Labelled photos from "global-detection-dataset", an image-classification folder in Kejia928/global-detection-dataset. The possible labels are: has fish, no fish.

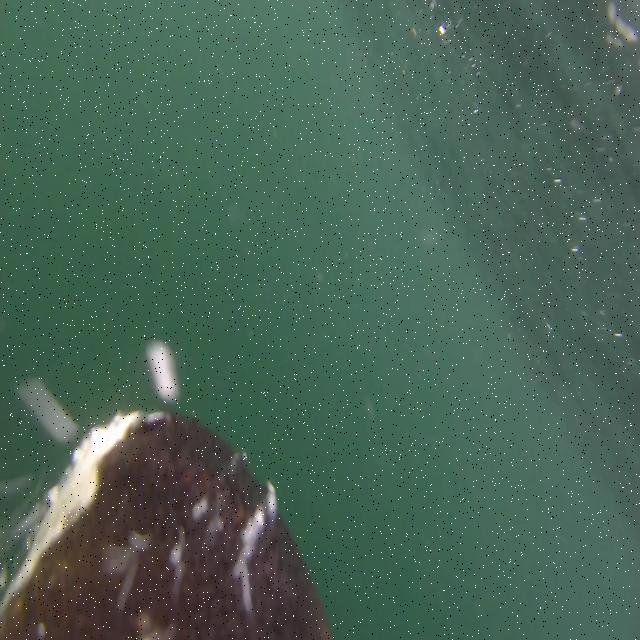
Label: no fish

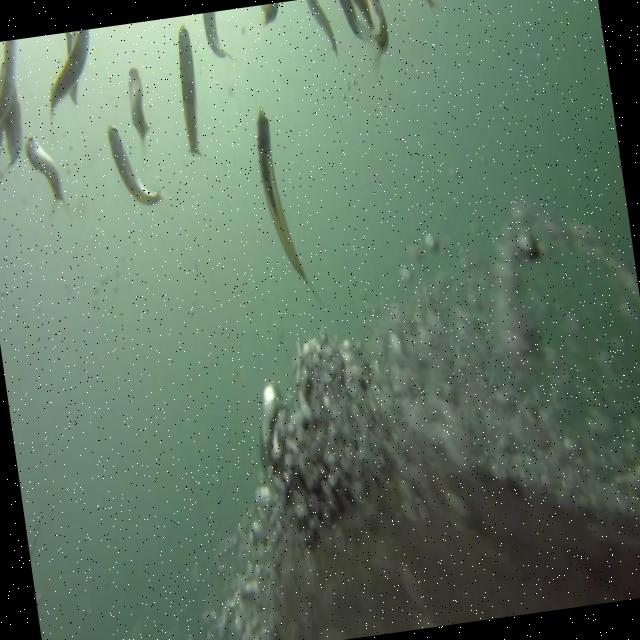
Label: has fish

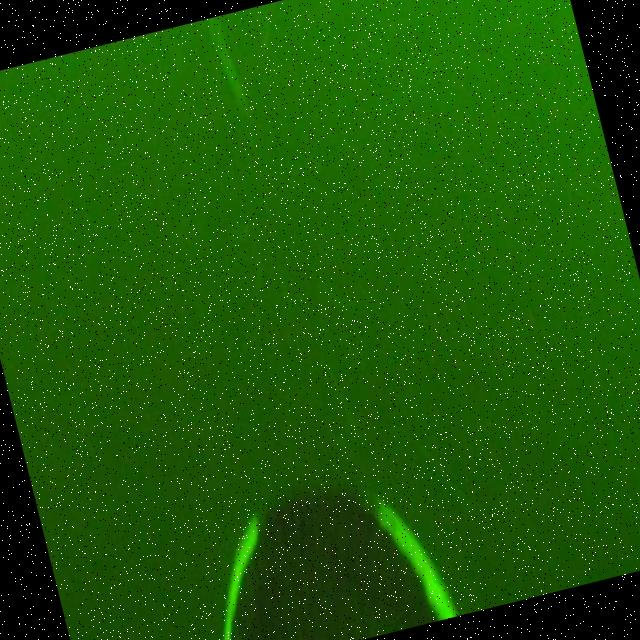
Label: has fish

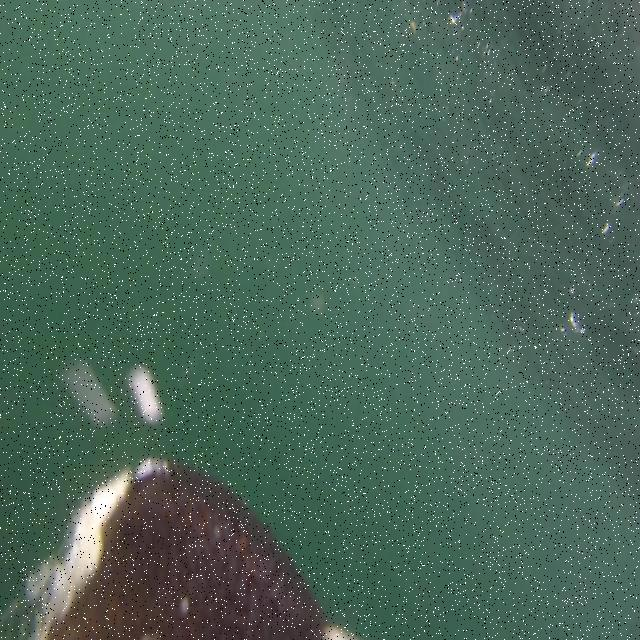
Label: no fish

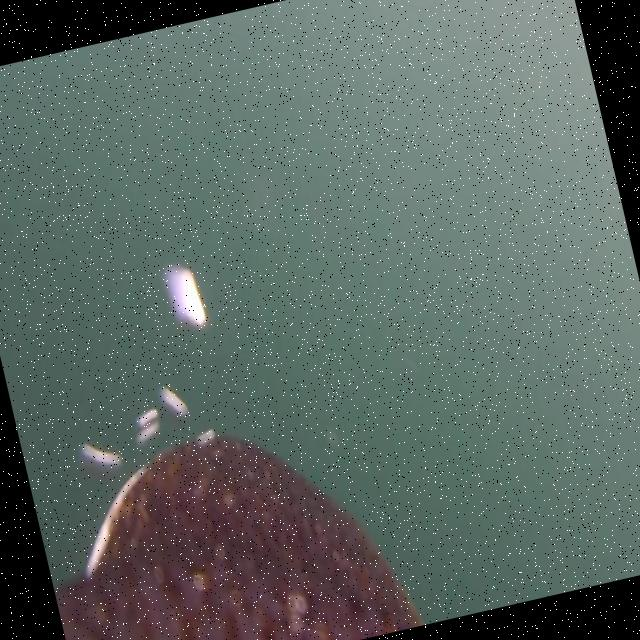
Label: no fish

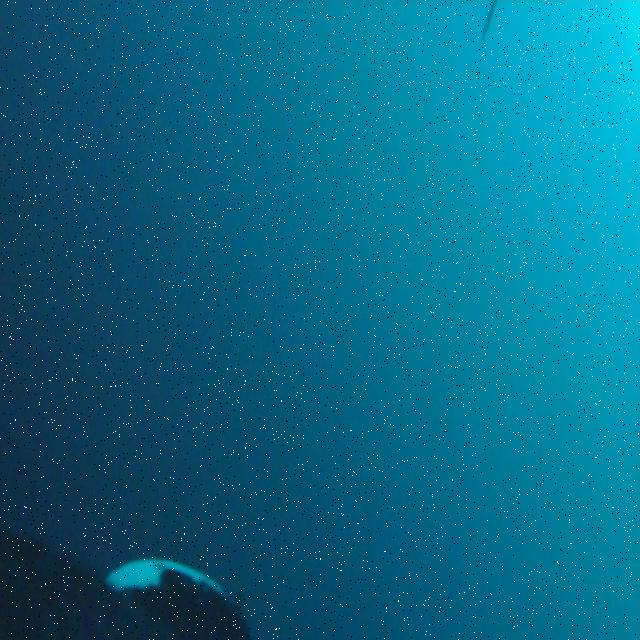
Label: has fish
